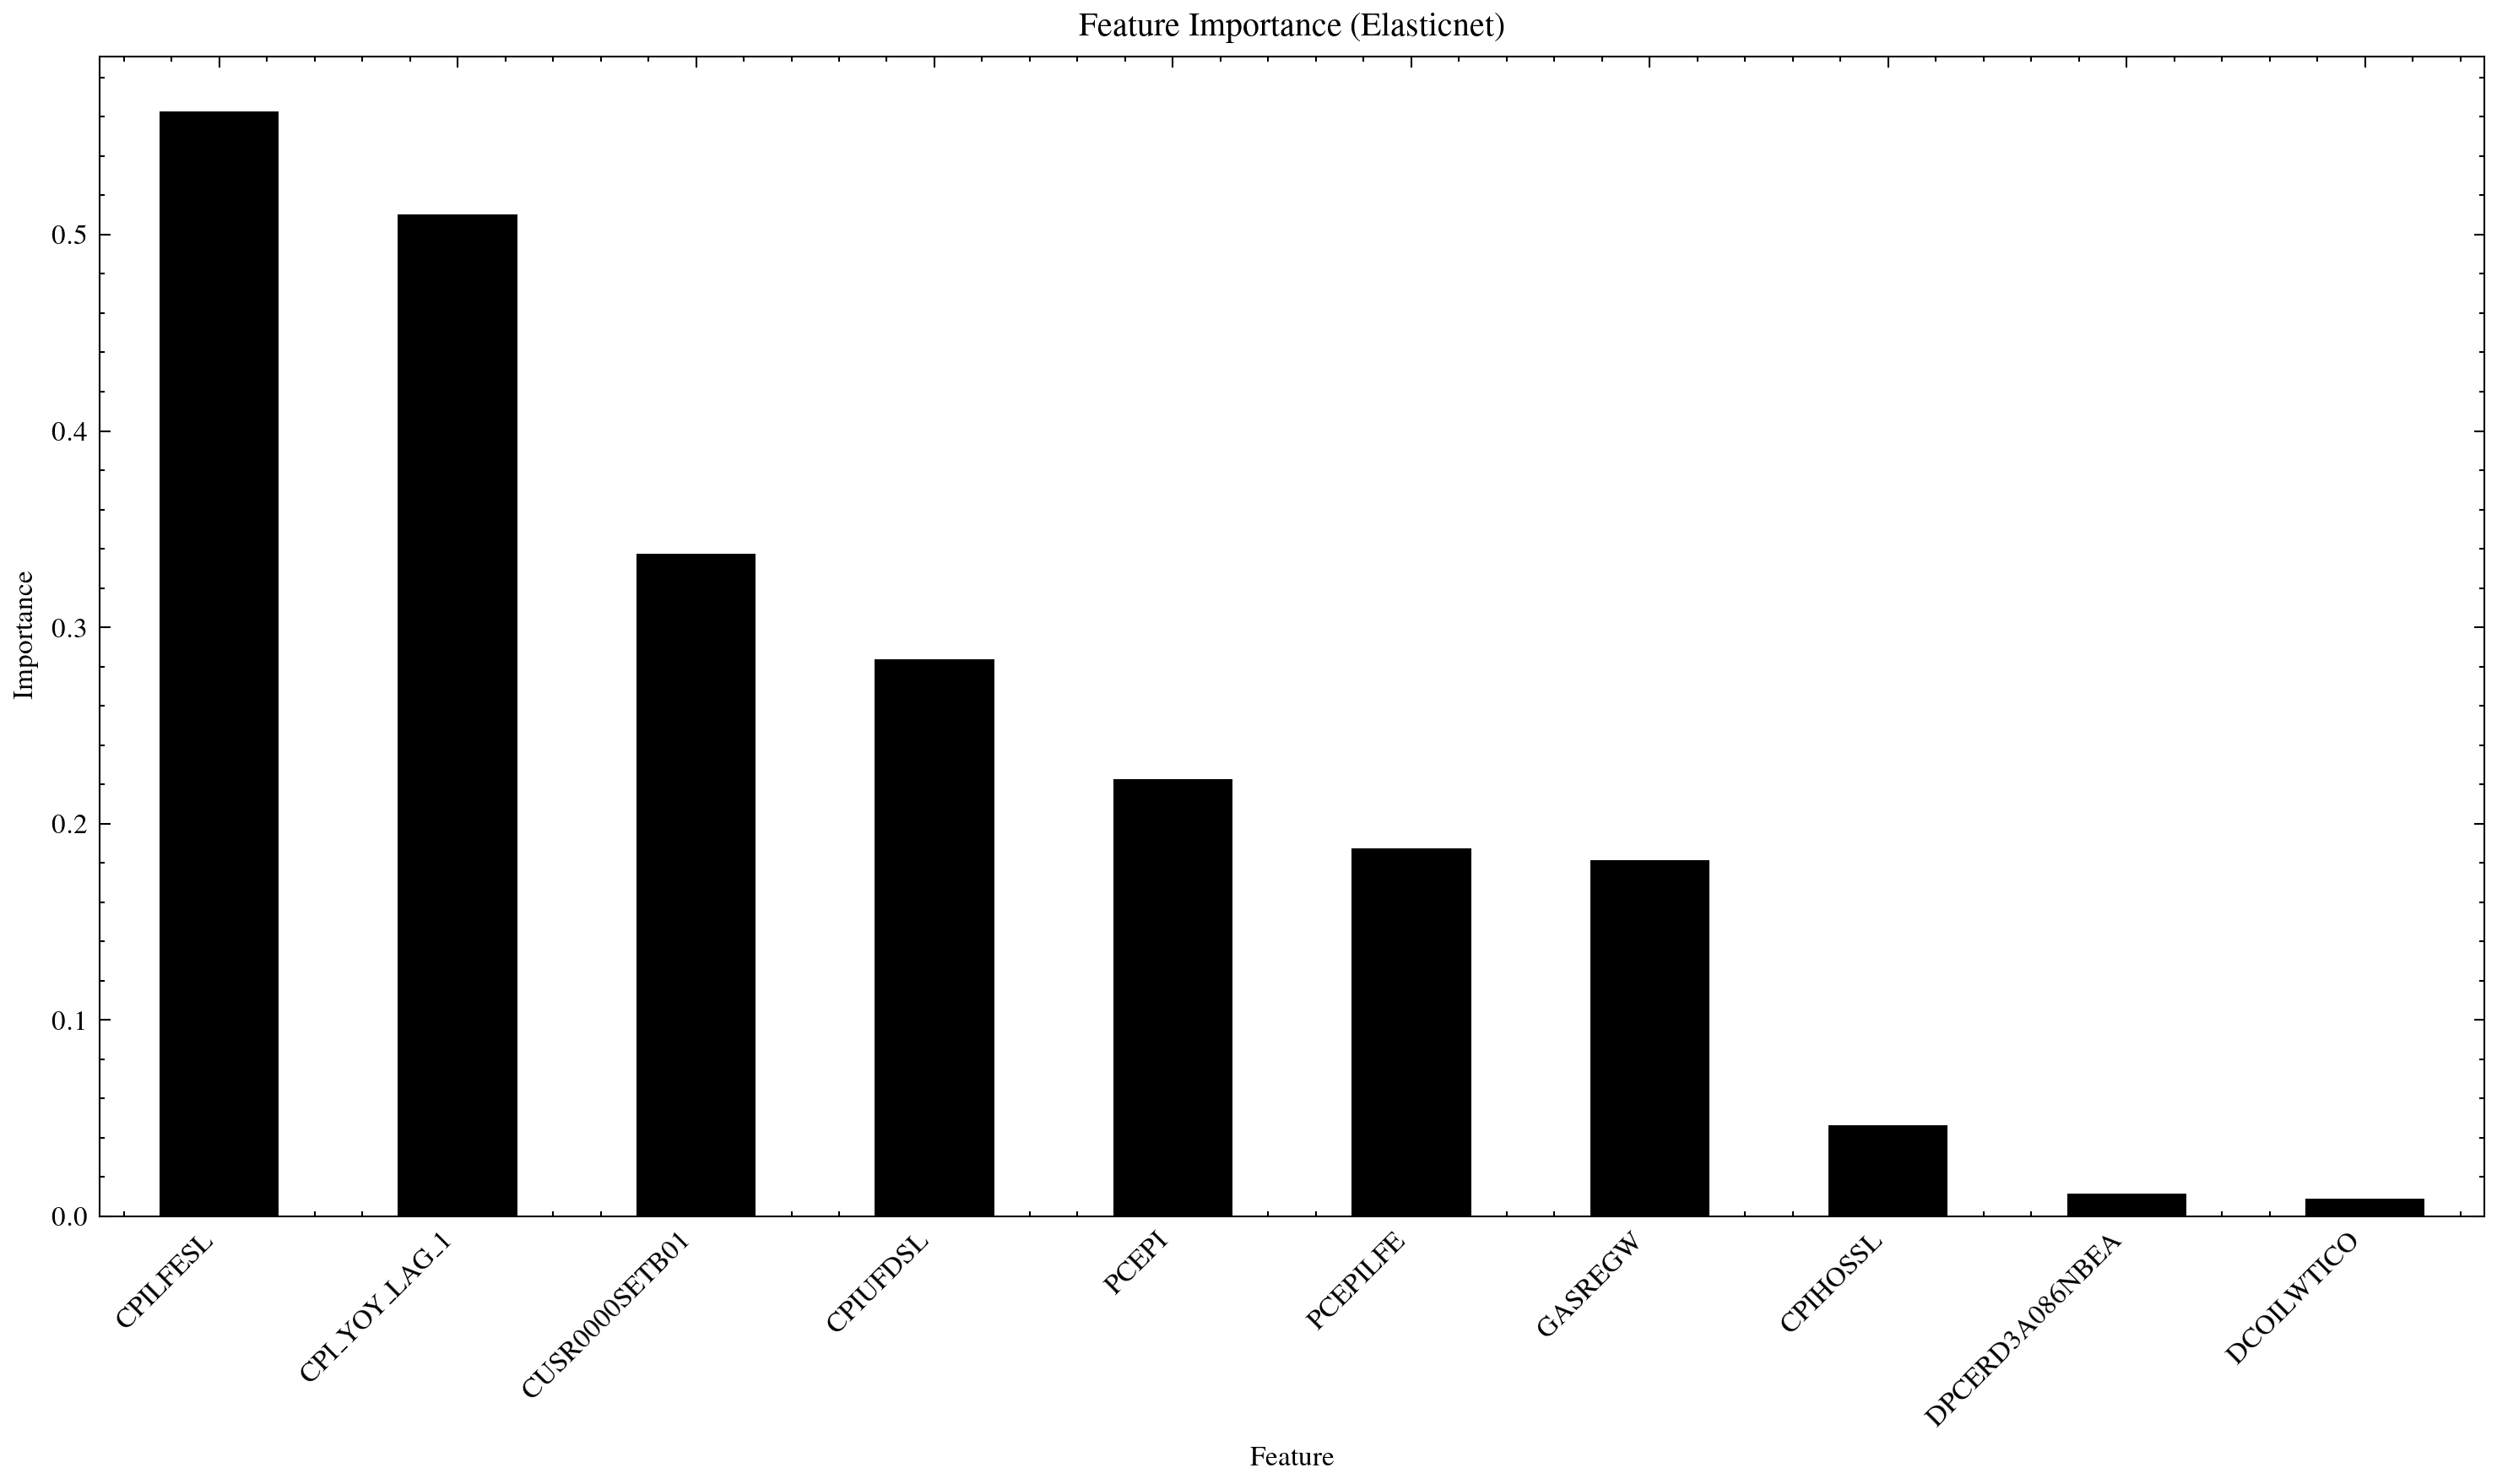

Data behind this chart, as committed beside it:
, Importance
CPILFESL, 0.5626
CPI_YOY_LAG_1, 0.5103
CUSR0000SETB01, 0.3373
CPIUFDSL, 0.2836
PCEPI, 0.2225
PCEPILFE, 0.1873
GASREGW, 0.1812
CPIHOSSL, 0.04643
DPCERD3A086NBEA, 0.01154
DCOILWTICO, 0.008691
